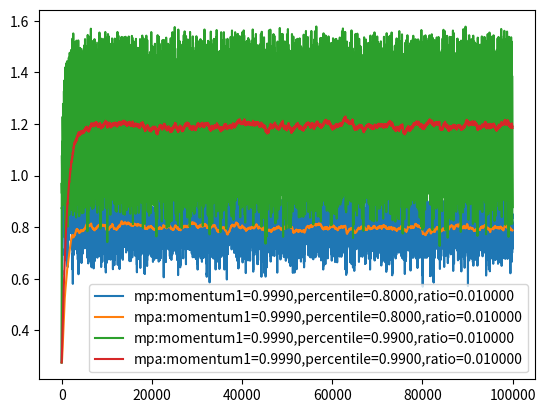

Write the Python code that produced this figure.
import numpy as np
from matplotlib import pyplot as plt
import random


def get_cur_val(val, prev, stddev, percentile):
    if val < prev:
        return prev - stddev / percentile
    elif val > prev:
        return prev + stddev / (1 - percentile)
    else:
        return val


def moving_precentile(vals, percentile=0.99, ratio=0.005, momentum1=0.999, momentum2=0.999):
    running_percentiles = []
    running_means = []
    running_var = 0
    for v in vals:
        running_var = momentum1 * running_var + (1 - momentum1) * v * v
        stddev = running_var ** 0.5
        if not running_percentiles:
            running_percentiles.append(v)
            running_means.append(v)
        else:
            running_percentiles.append(get_cur_val(v, running_percentiles[-1], stddev * ratio, percentile))
            running_means.append(momentum2 * running_means[-1] + (1 - momentum2) * running_percentiles[-1])

    plt.plot(running_percentiles, label='mp:momentum1=%.4f,percentile=%.4f,ratio=%.6f' % (momentum1, percentile, ratio))
    plt.plot(running_means, label='mpa:momentum1=%.4f,percentile=%.4f,ratio=%.6f' % (momentum1, percentile, ratio))
    print(sum(running_percentiles) / len(running_percentiles), sum(running_means) / len(running_means))


if __name__ == '__main__':
    # moving_average()
    vals = [random.random() for _ in range(100000)]
    moving_precentile(vals, 0.8, 0.01)
    moving_precentile(vals, 0.99, 0.01)
    # moving_precentile(vals, 0.5, 0.001)
    # moving_precentile(vals, 0.5, 0.0001)
    plt.legend()
    plt.show()